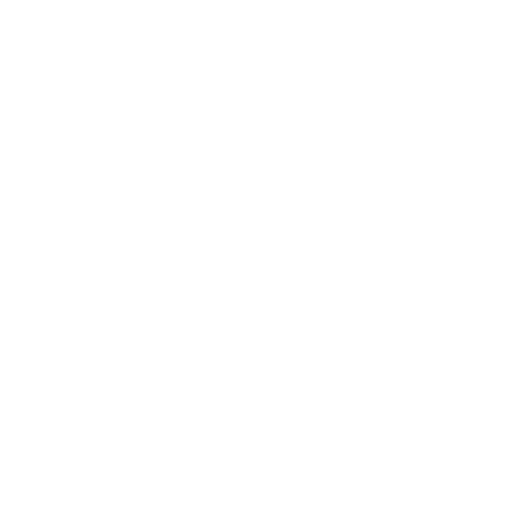
t = 0.00 s
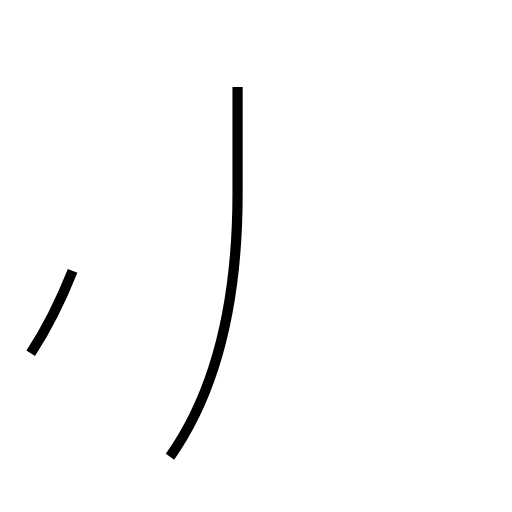
t = 1.39 s
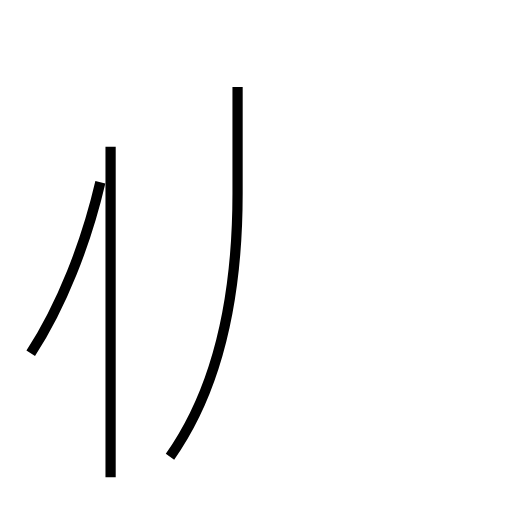
t = 2.63 s
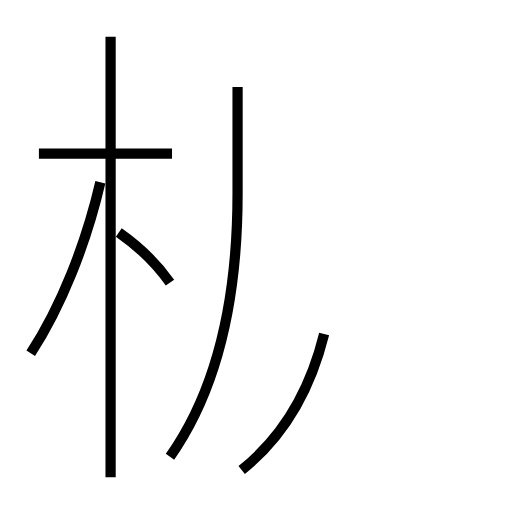
t = 4.03 s
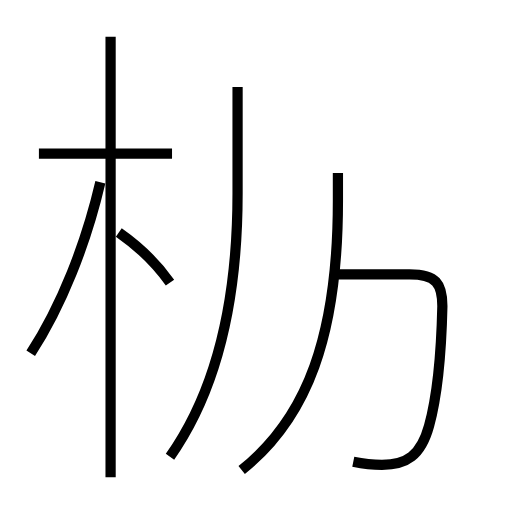
t = 5.52 s
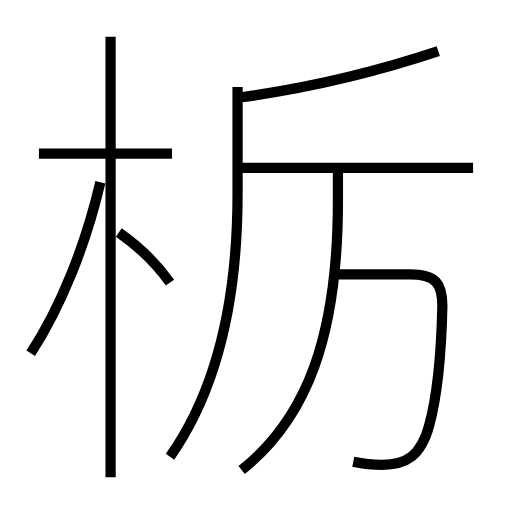
t = 6.81 s

The animated SVG that drew these frames (rendered in a browser with its animation timeline set to each time). Animation: 9 SMIL elements (animate=9); one cycle of 6.81 s.

<?xml version='1.0' encoding='utf-8'?>
<svg viewBox="0.0 -6.0 50.0 50.0" version="1.1" xmlns="http://www.w3.org/2000/svg"><rect x="-1000" y="-1000" width="2000" height="2000" stroke="white" fill="white" /><g style="fill:none;stroke:#000000;stroke-width:1"><path d="M 16.6 0.6 C 20.9 -5.5 23.2 -13.9 23.2 -25.1 L 23.2 -35.5 " transform="translate(0.0 38.0)" stroke-dasharray="37.35377375518038" stroke-dashoffset="37.35377375518038"><animate attributeName="stroke-dashoffset" from="37.35377375518038" to="0" dur="1.1206132126554114s" begin="0s" fill="freeze" /></path><path d="M 3.0 -9.5 C 6.0 -14.1 8.4 -20.2 9.8 -26.2 " transform="translate(0.0 38.0)" stroke-dasharray="18.11697594429347" stroke-dashoffset="18.11697594429347"><animate attributeName="stroke-dashoffset" from="18.11697594429347" to="0" dur="0.543509278328804s" begin="1.1206132126554114s" fill="freeze" /></path><path d="M 10.8 2.6 L 10.8 -40.4 " transform="translate(0.0 38.0)" stroke-dasharray="43.0" stroke-dashoffset="43.0"><animate attributeName="stroke-dashoffset" from="43.0" to="0" dur="1.29s" begin="1.6641224909842154s" fill="freeze" /></path><path d="M 16.6 -16.4 C 15.4 -18.1 13.6 -19.9 11.6 -21.3 " transform="translate(0.0 38.0)" stroke-dasharray="7.033358121693554" stroke-dashoffset="7.033358121693554"><animate attributeName="stroke-dashoffset" from="7.033358121693554" to="0" dur="0.2110007436508066s" begin="2.9541224909842154s" fill="freeze" /></path><path d="M 16.8 -29.0 L 3.8 -29.0 " transform="translate(0.0 38.0)" stroke-dasharray="13.0" stroke-dashoffset="13.0"><animate attributeName="stroke-dashoffset" from="13.0" to="0" dur="0.39s" begin="3.165123234635022s" fill="freeze" /></path><path d="M 23.6 1.9 C 30.0 -3.2 33.0 -11.2 33.0 -24.4 L 33.0 -27.1 " transform="translate(0.0 38.0)" stroke-dasharray="31.65156400637207" stroke-dashoffset="31.65156400637207"><animate attributeName="stroke-dashoffset" from="31.65156400637207" to="0" dur="0.949546920191162s" begin="3.555123234635022s" fill="freeze" /></path><path d="M 34.5 1.1 C 35.5 1.3 36.4 1.4 37.3 1.4 C 39.7 1.4 41.1 0.5 41.9 -2.4 C 42.7 -5.3 43.1 -9.6 43.2 -14.1 C 43.2 -16.3 42.6 -17.2 40.0 -17.2 L 32.5 -17.2 " transform="translate(0.0 38.0)" stroke-dasharray="33.94728289082241" stroke-dashoffset="33.94728289082241"><animate attributeName="stroke-dashoffset" from="33.94728289082241" to="0" dur="1.0184184867246722s" begin="4.504670154826184s" fill="freeze" /></path><path d="M 46.2 -27.6 L 23.1 -27.6 " transform="translate(0.0 38.0)" stroke-dasharray="23.1" stroke-dashoffset="23.1"><animate attributeName="stroke-dashoffset" from="23.1" to="0" dur="0.6930000000000001s" begin="5.523088641550856s" fill="freeze" /></path><path d="M 23.6 -34.5 C 30.1 -35.4 36.5 -36.9 42.8 -39.0" transform="translate(0.0 38.0)" stroke-dasharray="19.748283582454" stroke-dashoffset="19.748283582454"><animate attributeName="stroke-dashoffset" from="19.748283582454" to="0" dur="0.59244850747362s" begin="6.216088641550856s" fill="freeze" /></path></g></svg>
